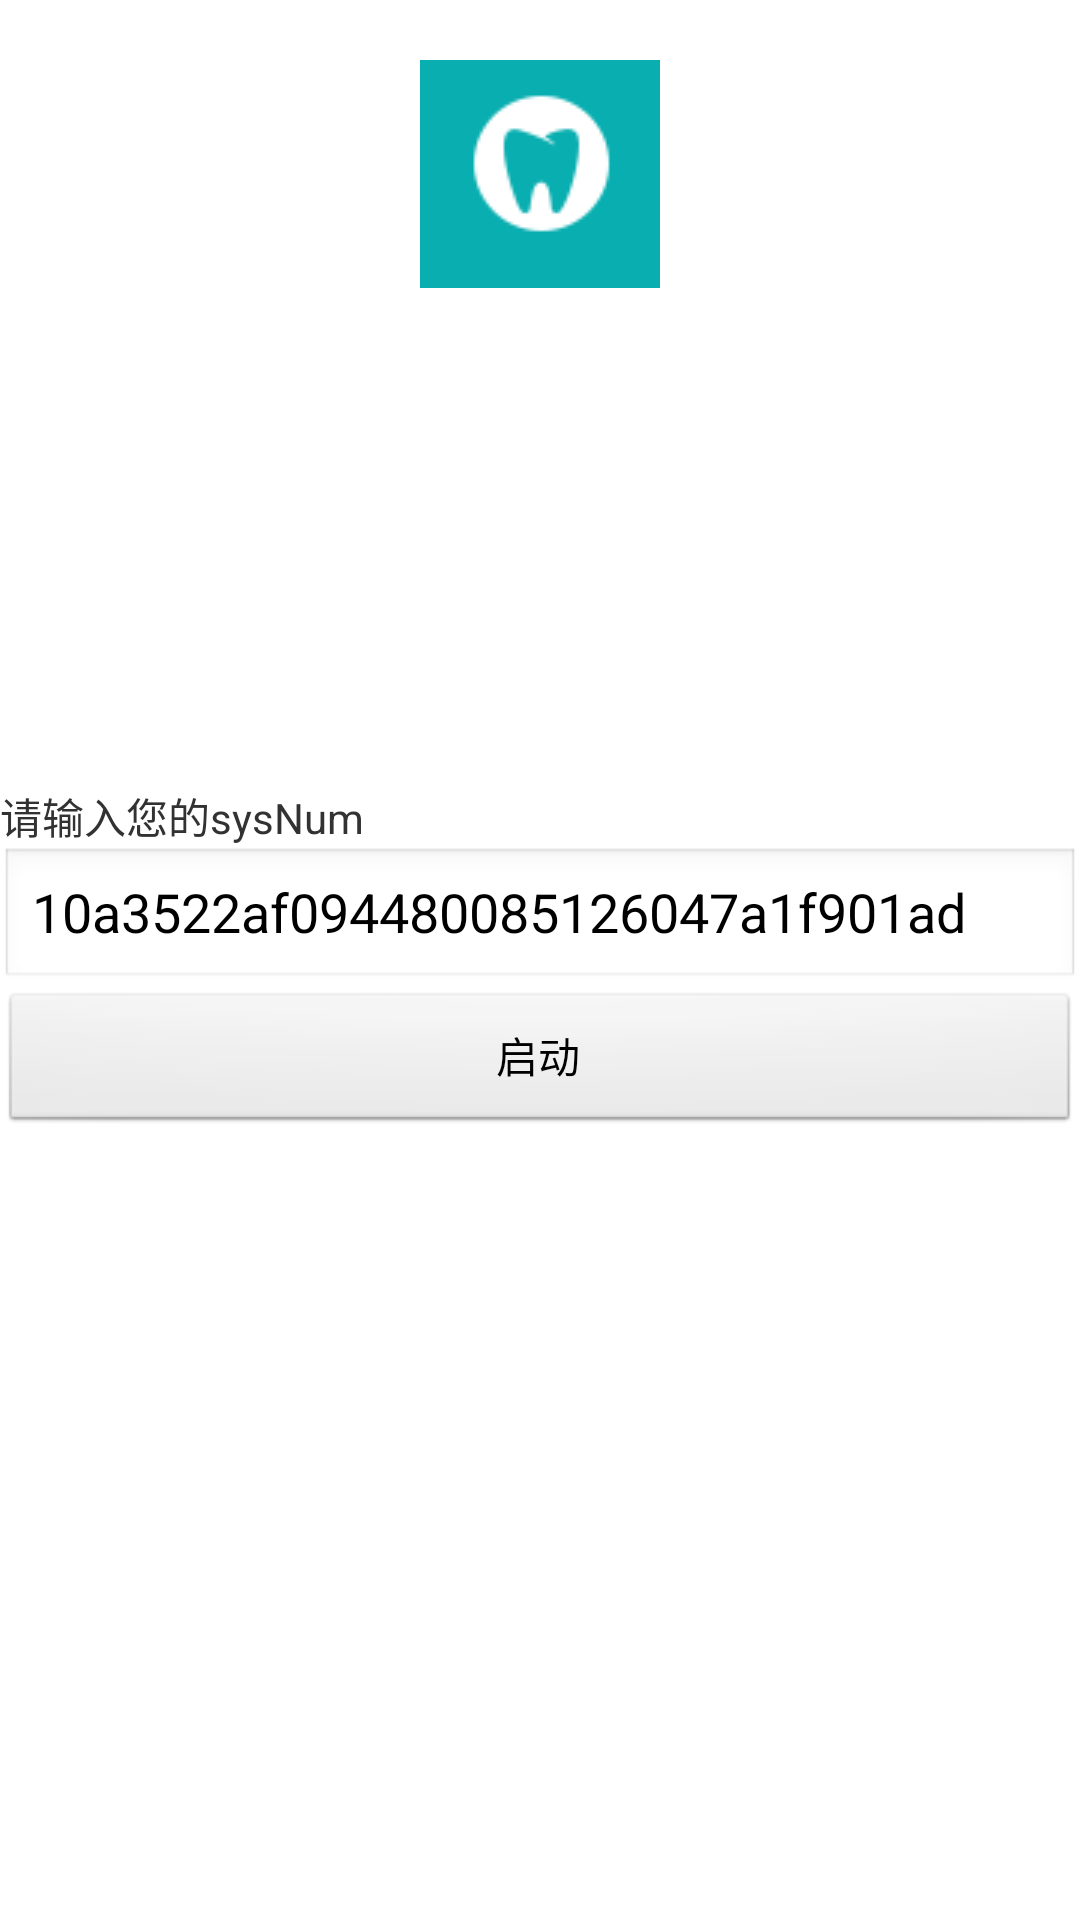

Layout XML and referenced resources for this Android screen:
<!-- AndroidManifest.xml: application theme AppTheme -->
<!-- res/layout/activity_start.xml -->
<?xml version="1.0" encoding="utf-8"?>

<RelativeLayout xmlns:android="http://schemas.android.com/apk/res/android"
    android:layout_width="match_parent"
    android:layout_height="match_parent"
    android:orientation="vertical" >

    <ImageView
        android:id="@+id/startImg"
        android:layout_width="wrap_content"
        android:layout_height="wrap_content"
        android:background="@drawable/logo"
        android:layout_centerHorizontal="true"
        android:layout_marginTop="20dp"
        android:contentDescription="@null" >
    </ImageView>
    
    <RelativeLayout
        android:layout_width="fill_parent"
        android:layout_height="wrap_content"
        android:layout_centerInParent="true"
        >

    <TextView
        android:id="@+id/sysNumLable"
        android:layout_width="fill_parent"
        android:layout_height="wrap_content"
        android:text="@string/please" />

    <EditText
        android:id="@+id/sysNum"
        android:layout_width="fill_parent"
        android:layout_height="wrap_content"
        android:layout_below="@+id/sysNumLable"
        android:text="10a3522af094480085126047a1f901ad"
        android:inputType="text" />
       
    
  
  
  
  
  
  
  
    <Button
        android:id="@+id/btnStart"
        android:layout_width="fill_parent"
        android:layout_height="wrap_content"
        android:layout_below="@+id/sysNum"
        android:text="启动" />
</RelativeLayout>
</RelativeLayout>
<!-- resources referenced by this layout -->
<resources>
  <!-- drawable logo: png bitmap (drawable-mdpi, 1719 bytes) -->
  <string name="please">请输入您的sysNum</string>
  <style name="AppTheme" parent="AppBaseTheme">
          <item name="android:windowNoTitle">true</item>
      </style>
  <style name="AppBaseTheme" parent="android:Theme.Light">
          
      </style>
</resources>
